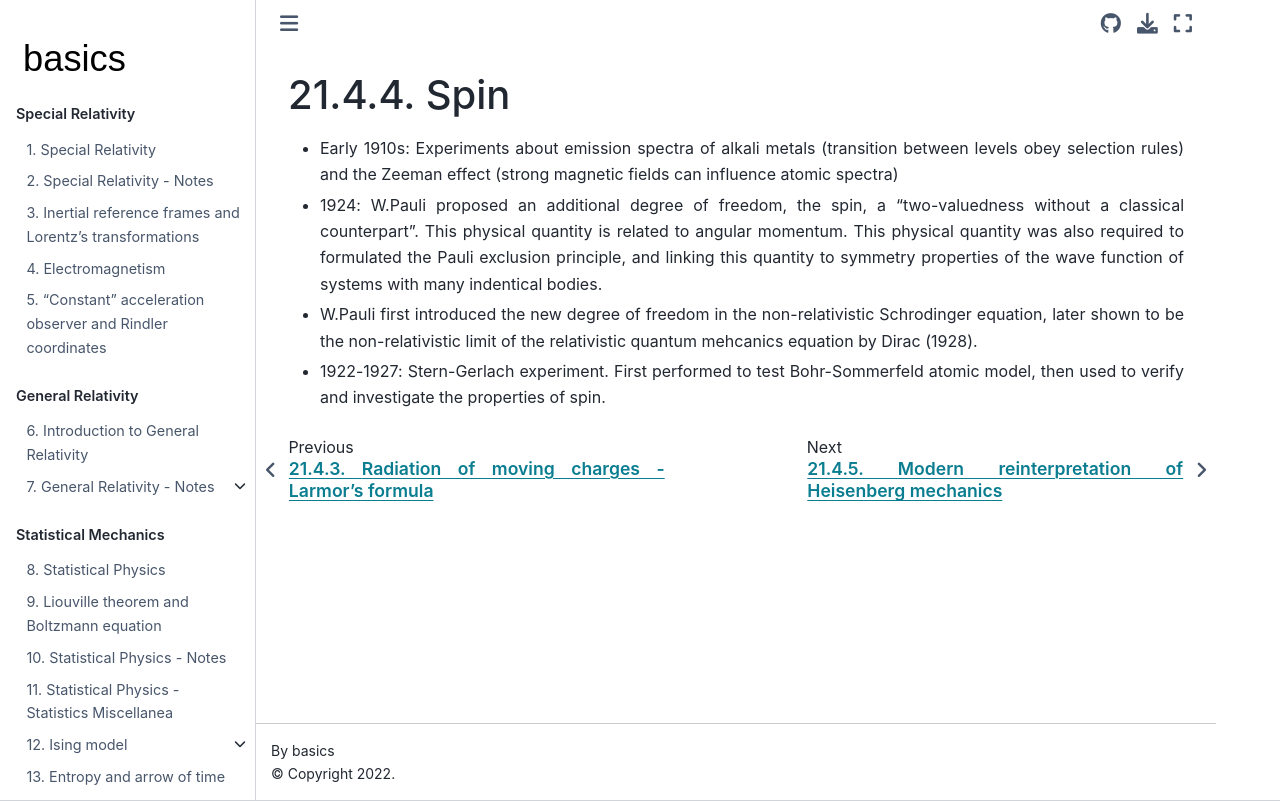

repository: Basics2022/bbooks-physics-modern · page: ch/quantum-mechanics/history/spin.html · generator: jekyll

(quantum-mechanics:history:spin)=
# Spin

* Early 1910s: Experiments about emission spectra of alkali metals (transition between levels obey selection rules) and the Zeeman effect (strong magnetic fields can influence atomic spectra)

* 1924: W.Pauli proposed an additional degree of freedom, the spin, a "two-valuedness without a classical counterpart". This physical quantity is related to angular momentum. This physical quantity was also required to formulated the Pauli exclusion principle, and linking this quantity to symmetry properties of the wave function of systems with many indentical bodies.

* W.Pauli first introduced the new degree of freedom in the non-relativistic Schrodinger equation, later shown to be the non-relativistic limit of the relativistic quantum mehcanics equation by Dirac (1928).

* 1922-1927: Stern-Gerlach experiment. First performed to test Bohr-Sommerfeld atomic model, then used to verify and investigate the properties of spin. 
